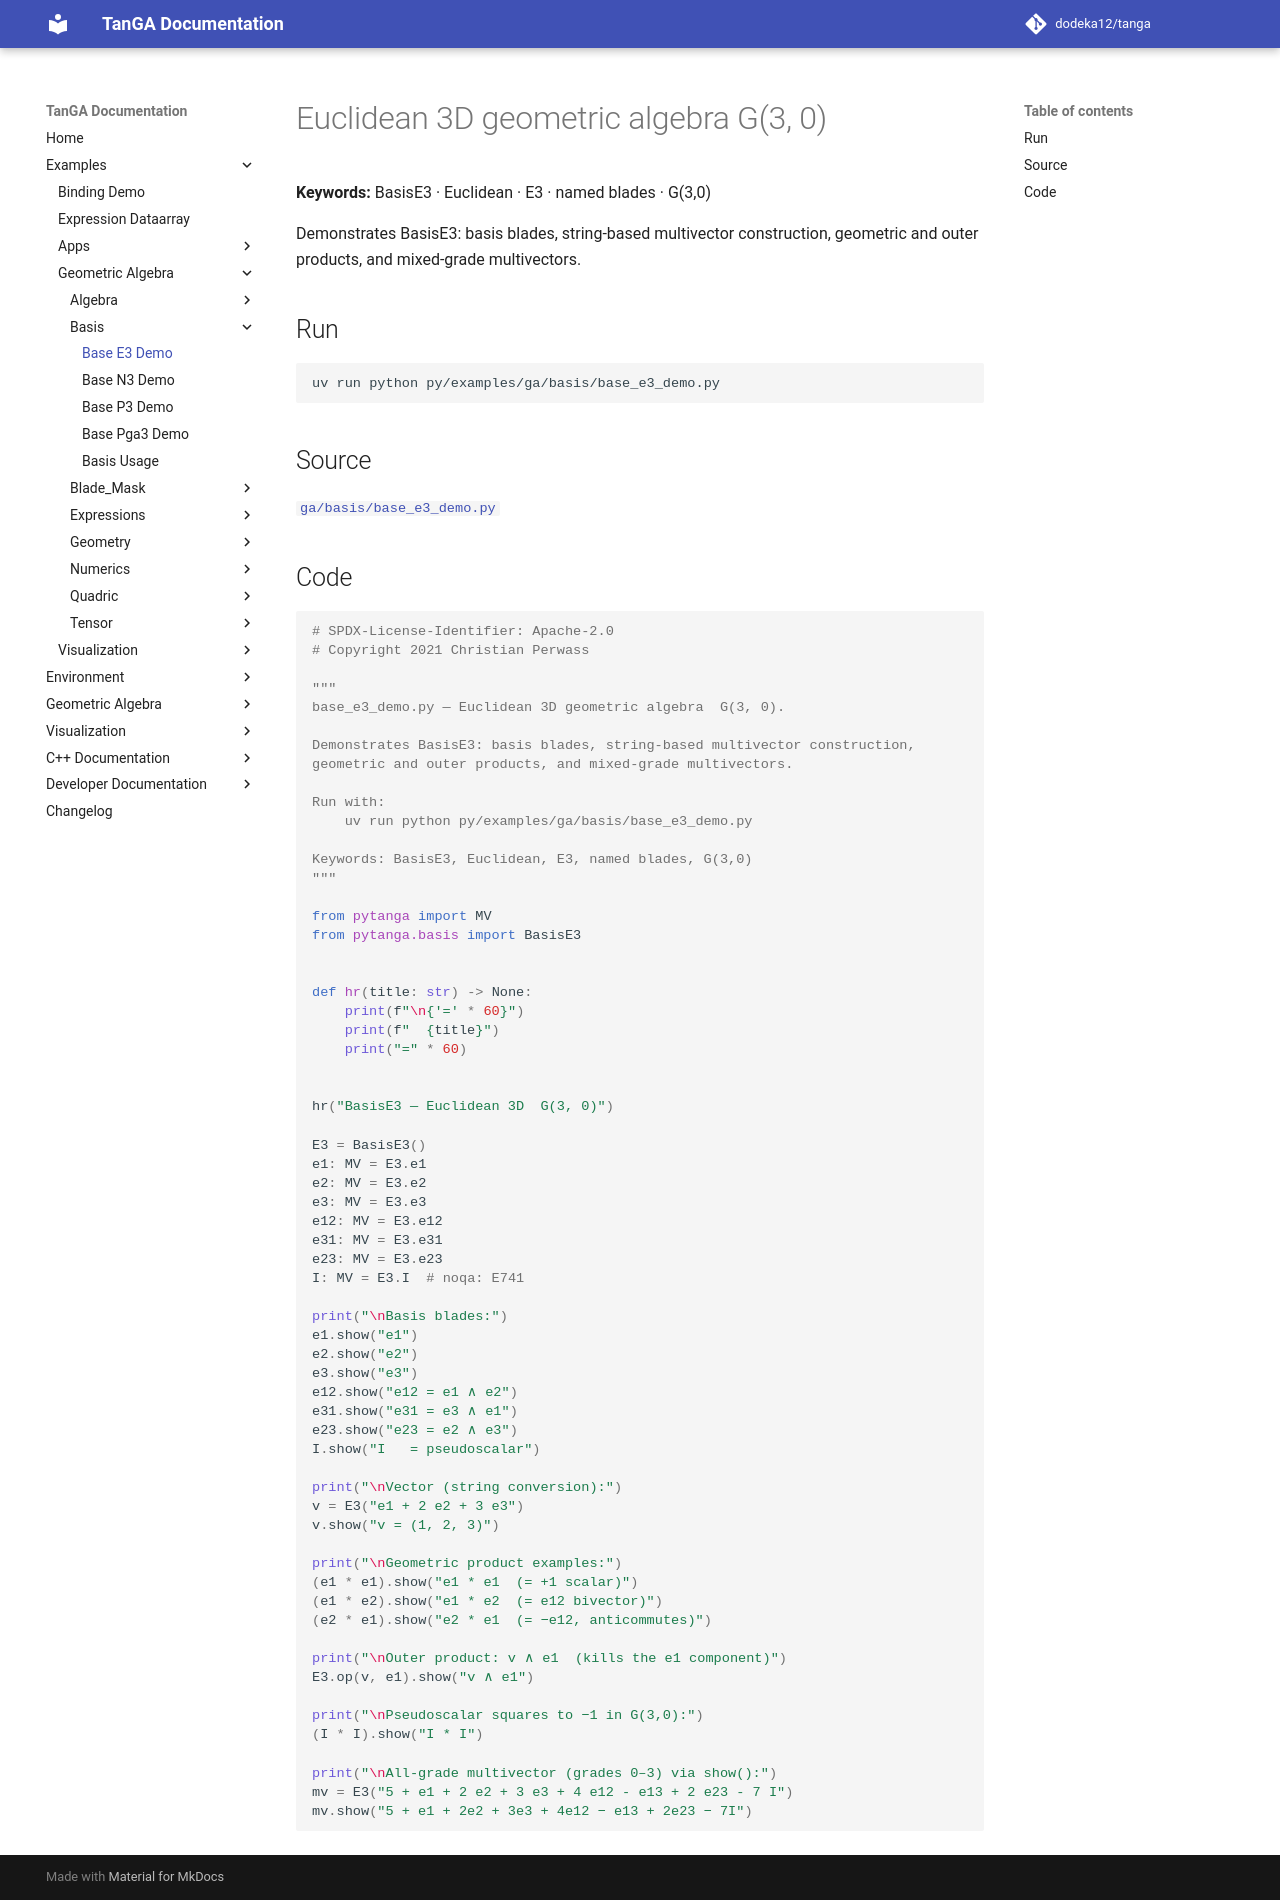

repository: dodeka12/tanga · page: v2.26.1/py/examples/ga/basis/base_e3_demo/index.html · generator: mkdocs

# Euclidean 3D geometric algebra  G(3, 0)

**Keywords:** BasisE3 · Euclidean · E3 · named blades · G(3,0)

Demonstrates BasisE3: basis blades, string-based multivector construction,
geometric and outer products, and mixed-grade multivectors.

## Run

```bash
uv run python py/examples/ga/basis/base_e3_demo.py
```

## Source

[`ga/basis/base_e3_demo.py`](https://github.com/dodeka12/tanga/blob/main/py/examples/ga/basis/base_e3_demo.py)

## Code

````python
# SPDX-License-Identifier: Apache-2.0
# Copyright 2021 Christian Perwass

"""
base_e3_demo.py — Euclidean 3D geometric algebra  G(3, 0).

Demonstrates BasisE3: basis blades, string-based multivector construction,
geometric and outer products, and mixed-grade multivectors.

Run with:
    uv run python py/examples/ga/basis/base_e3_demo.py

Keywords: BasisE3, Euclidean, E3, named blades, G(3,0)
"""

from pytanga import MV
from pytanga.basis import BasisE3


def hr(title: str) -> None:
    print(f"\n{'=' * 60}")
    print(f"  {title}")
    print("=" * 60)


hr("BasisE3 — Euclidean 3D  G(3, 0)")

E3 = BasisE3()
e1: MV = E3.e1
e2: MV = E3.e2
e3: MV = E3.e3
e12: MV = E3.e12
e31: MV = E3.e31
e23: MV = E3.e23
I: MV = E3.I  # noqa: E741

print("\nBasis blades:")
e1.show("e1")
e2.show("e2")
e3.show("e3")
e12.show("e12 = e1 ∧ e2")
e31.show("e31 = e3 ∧ e1")
e23.show("e23 = e2 ∧ e3")
I.show("I   = pseudoscalar")

print("\nVector (string conversion):")
v = E3("e1 + 2 e2 + 3 e3")
v.show("v = (1, 2, 3)")

print("\nGeometric product examples:")
(e1 * e1).show("e1 * e1  (= +1 scalar)")
(e1 * e2).show("e1 * e2  (= e12 bivector)")
(e2 * e1).show("e2 * e1  (= −e12, anticommutes)")

print("\nOuter product: v ∧ e1  (kills the e1 component)")
E3.op(v, e1).show("v ∧ e1")

print("\nPseudoscalar squares to −1 in G(3,0):")
(I * I).show("I * I")

print("\nAll-grade multivector (grades 0–3) via show():")
mv = E3("5 + e1 + 2 e2 + 3 e3 + 4 e12 - e13 + 2 e23 - 7 I")
mv.show("5 + e1 + 2e2 + 3e3 + 4e12 − e13 + 2e23 − 7I")
````
